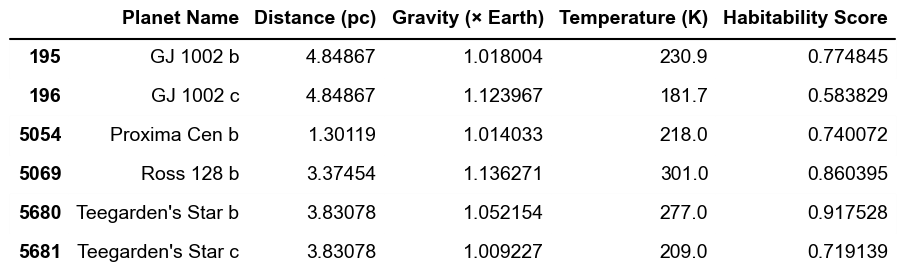

The data file committed next to this chart (first rows):
Planet Name, Distance (pc), Gravity (× Earth), Temperature (K), Habitability Score
GJ 1002 b, 4.849, 1.018, 230.9, 0.7748
GJ 1002 c, 4.849, 1.124, 181.7, 0.5838
Proxima Cen b, 1.301, 1.014, 218.0, 0.7401
Ross 128 b, 3.375, 1.136, 301.0, 0.8604
Teegarden's Star b, 3.831, 1.052, 277.0, 0.9175
Teegarden's Star c, 3.831, 1.009, 209.0, 0.7191
